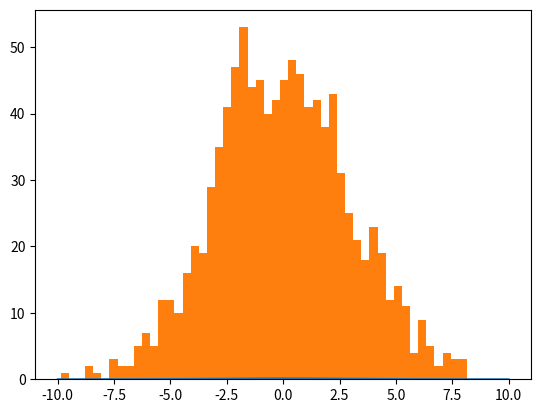

This chart was generated by the following Python code: (Note: this script raises an exception after producing the figure.)
from scipy.stats import rv_continuous
import numpy as np
import matplotlib.pyplot as plt


class MyCustomDistribution(rv_continuous):
    def _pdf(self, x, mu, sigma):
        return np.exp(-((x - mu) ** 2) / (2.0 * sigma ** 2)) / (
            np.sqrt(2.0 * np.pi) * sigma
        )


my_dist = MyCustomDistribution()

xs = np.linspace(-10, 10, 200)
fs = my_dist.pdf(xs, mu=0.0000000000000000001, sigma=3)
#
# print gaussian.median()
# print gaussian.interval(0.95)

plt.plot(xs, fs)
# plt.show()
#

samples = my_dist.rvs(mu=0.0000000000000000001, sigma=3, size=1000)

plt.hist(samples, 50, normed=1, facecolor="g", alpha=0.75)

plt.xlabel("samples")
plt.ylabel("dP/dX")
plt.title("custom distribution samples")
plt.grid(True)
plt.show()
